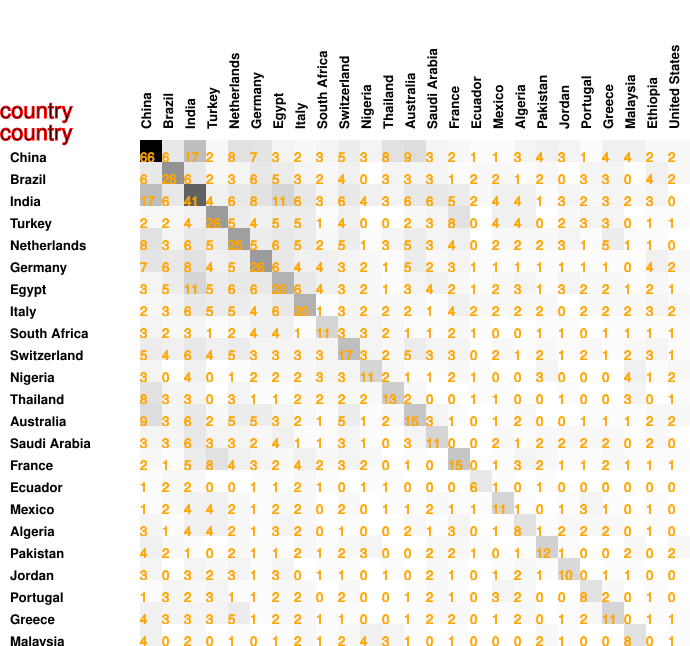

Source data for this figure (header and first rows):
66, 6, 17, 2, 8, 7, 3, 2, 3, 5, 3, 8, 9, 3, 2, 1, 1, 3, 4, 3, 1, 4, 4, 2
6, 28, 6, 2, 3, 6, 5, 3, 2, 4, 0, 3, 3, 3, 1, 2, 2, 1, 2, 0, 3, 3, 0, 4
17, 6, 41, 4, 6, 8, 11, 6, 3, 6, 4, 3, 6, 6, 5, 2, 4, 4, 1, 3, 2, 3, 2, 3
2, 2, 4, 26, 5, 4, 5, 5, 1, 4, 0, 0, 2, 3, 8, 0, 4, 4, 0, 2, 3, 3, 0, 1
8, 3, 6, 5, 25, 5, 6, 5, 2, 5, 1, 3, 5, 3, 4, 0, 2, 2, 2, 3, 1, 5, 1, 1
7, 6, 8, 4, 5, 26, 6, 4, 4, 3, 2, 1, 5, 2, 3, 1, 1, 1, 1, 1, 1, 1, 0, 4
3, 5, 11, 5, 6, 6, 20, 6, 4, 3, 2, 1, 3, 4, 2, 1, 2, 3, 1, 3, 2, 2, 1, 2
2, 3, 6, 5, 5, 4, 6, 20, 1, 3, 2, 2, 2, 1, 4, 2, 2, 2, 2, 0, 2, 2, 2, 3
3, 2, 3, 1, 2, 4, 4, 1, 11, 3, 3, 2, 1, 1, 2, 1, 0, 0, 1, 1, 0, 1, 1, 1
5, 4, 6, 4, 5, 3, 3, 3, 3, 17, 3, 2, 5, 3, 3, 0, 2, 1, 2, 1, 2, 1, 2, 3
3, 0, 4, 0, 1, 2, 2, 2, 3, 3, 11, 2, 1, 1, 2, 1, 0, 0, 3, 0, 0, 0, 4, 1
8, 3, 3, 0, 3, 1, 1, 2, 2, 2, 2, 13, 2, 0, 0, 1, 1, 0, 0, 1, 0, 0, 3, 0
9, 3, 6, 2, 5, 5, 3, 2, 1, 5, 1, 2, 15, 3, 1, 0, 1, 2, 0, 0, 1, 1, 1, 2
3, 3, 6, 3, 3, 2, 4, 1, 1, 3, 1, 0, 3, 11, 0, 0, 2, 1, 2, 2, 2, 2, 0, 2
2, 1, 5, 8, 4, 3, 2, 4, 2, 3, 2, 0, 1, 0, 15, 0, 1, 3, 2, 1, 1, 2, 1, 1
1, 2, 2, 0, 0, 1, 1, 2, 1, 0, 1, 1, 0, 0, 0, 6, 1, 0, 1, 0, 0, 0, 0, 0
1, 2, 4, 4, 2, 1, 2, 2, 0, 2, 0, 1, 1, 2, 1, 1, 11, 1, 0, 1, 3, 1, 0, 1
3, 1, 4, 4, 2, 1, 3, 2, 0, 1, 0, 0, 2, 1, 3, 0, 1, 8, 1, 2, 2, 2, 0, 1
4, 2, 1, 0, 2, 1, 1, 2, 1, 2, 3, 0, 0, 2, 2, 1, 0, 1, 12, 1, 0, 0, 2, 0
3, 0, 3, 2, 3, 1, 3, 0, 1, 1, 0, 1, 0, 2, 1, 0, 1, 2, 1, 10, 0, 1, 1, 0
1, 3, 2, 3, 1, 1, 2, 2, 0, 2, 0, 0, 1, 2, 1, 0, 3, 2, 0, 0, 8, 2, 0, 1
4, 3, 3, 3, 5, 1, 2, 2, 1, 1, 0, 0, 1, 2, 2, 0, 1, 2, 0, 1, 2, 11, 0, 1
4, 0, 2, 0, 1, 0, 1, 2, 1, 2, 4, 3, 1, 0, 1, 0, 0, 0, 2, 1, 0, 0, 8, 0
2, 4, 3, 1, 1, 4, 2, 3, 1, 3, 1, 0, 2, 2, 1, 0, 1, 1, 0, 0, 1, 1, 0, 9
2, 2, 0, 1, 0, 2, 1, 2, 1, 1, 2, 1, 2, 0, 1, 0, 0, 0, 2, 0, 0, 1, 1, 1
